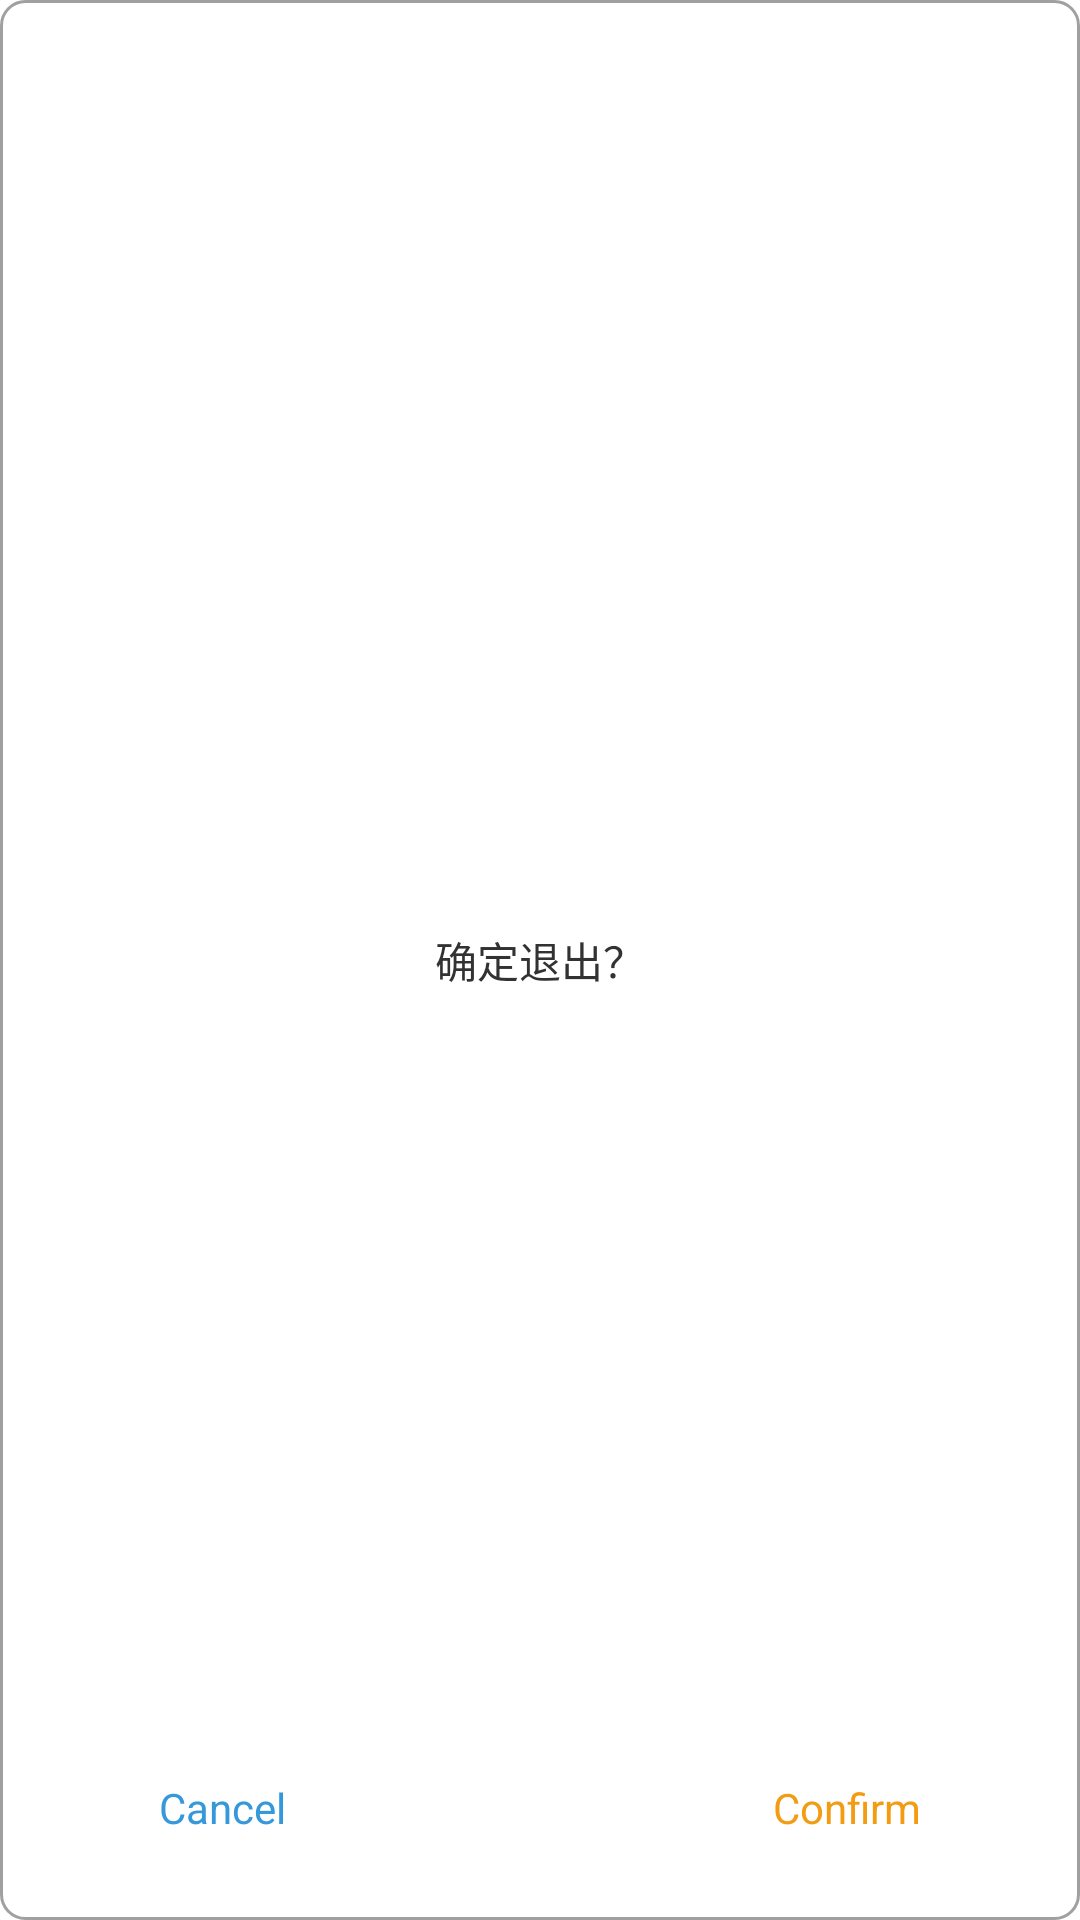

Android layout source for this screen:
<!-- AndroidManifest.xml: application theme android:Theme.Light.NoTitleBar -->
<!-- res/layout/edit_dialog.xml -->
<RelativeLayout xmlns:android="http://schemas.android.com/apk/res/android"
    xmlns:tools="http://schemas.android.com/tools"
    android:layout_width="200dp"
    android:orientation="vertical"
    android:layout_height="150dp"
    tools:context="${packageName}.${activityClass}" 
    android:background="@drawable/dialog_background_color"
    >
	
    <TextView
        android:layout_width="wrap_content"
        android:layout_height="wrap_content"
        android:layout_centerHorizontal="true"
        android:layout_centerInParent="true"
        android:text="确定退出？" />

    <RelativeLayout
        android:layout_width="wrap_content"
        android:layout_height="wrap_content"
        android:layout_alignParentBottom="true"
        android:layout_centerHorizontal="true"
        android:layout_marginBottom="20dp"
        android:layout_marginTop="20dp" >

        <TextView
            android:id="@+id/tv_positive"
            android:layout_width="wrap_content"
            android:layout_height="wrap_content"
            android:layout_alignParentRight="true"
            android:layout_centerVertical="true"
            android:layout_marginRight="45dp"
            android:padding="8dp"
            android:text="Confirm"
            android:clickable="true"
            android:focusable="true"
            android:textColor="@drawable/selector_text_confirm" />

        <TextView
            android:id="@+id/tv_negative"
            android:layout_width="wrap_content"
            android:layout_height="wrap_content"
            android:layout_alignParentLeft="true"
            android:layout_centerVertical="true"
            android:layout_marginLeft="45dp"
            android:clickable="true"
           	android:focusable="true"
            android:padding="8dp"
            android:text="Cancel"
            android:textColor="@drawable/selector_text_cancel" />
    </RelativeLayout>

</RelativeLayout>
<!-- resources referenced by this layout -->
<resources>
  <!-- drawable dialog_background_color (drawable) -->
  <?xml version="1.0" encoding="utf-8"?>
  
  <shape xmlns:android="http://schemas.android.com/apk/res/android" >
  
      
      <corners android:radius="8dp" />
      
      <stroke
          android:width="1dp"
          android:color="#A0A0A0" />
      
      <solid android:color="#66ffffff" />
  	
  </shape>
  <!-- drawable selector_text_cancel (drawable) -->
  <?xml version="1.0" encoding="utf-8"?>
  
  <selector xmlns:android="http://schemas.android.com/apk/res/android">
      <item android:state_selected="true" android:color="@color/blue_light"/>
      <item android:state_checked="true" android:color="@color/blue_light"/>
      <item android:state_pressed="true" android:color="@color/blue_light"/>
      <item android:color="@color/blue"/>
  </selector>
  <!-- drawable selector_text_confirm (drawable) -->
  <?xml version="1.0" encoding="utf-8"?>
  
  <selector xmlns:android="http://schemas.android.com/apk/res/android">
      <item android:state_selected="true" android:color="@color/chenghong_light"/>
      <item android:state_checked="true" android:color="@color/chenghong_light"/>
      <item android:state_pressed="true" android:color="@color/chenghong_light"/>
      <item android:color="@color/chenghong"/>
  </selector>
  <color name="blue_light">#550070AA</color>
  <color name="blue">#3498DB</color>
  <color name="chenghong_light">#55F39C12</color>
  <color name="chenghong">#F39C12</color>
</resources>
